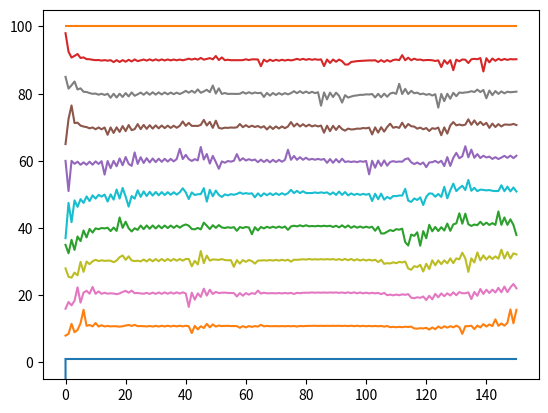

Write Python code to recreate this figure.
import numpy as np
import matplotlib.pyplot as plt
%matplotlib notebook

class Dot:
    """Generates creature of type dot.
    
    A dot lives in an environment. It can sense, act or stay.
    
    Attributes
    ----------
    envrmt: environment class object
        Environment the dot lives in
    
    """
    
    def __init__(self, init_pos=None, visib=True, max_step=30):
        """Initialize dot object.
        
        Parameters
        ----------
        init_pos: float, optional
            Initial position of dot.
            If not supplied, random number is taken.
        
        visib: bool, optional
            If creature is visible to other creatures.
            If not passed, initiated as True.
        max_step: float, optional
            Maximimum step size.
            If not passed, initiated as 10.
        """
        if init_pos is None:
            init_pos = np.random.randint(1, 100)
        self.hist = [init_pos]
        self.envrmt = None
        self.max_step = max_step
        self.visib = visib
        
    def sense(self):
        """Sense position of neighbour objects."""
        cl_l, cl_r = self.envrmt.nearest(self)
        self.act(np.array([cl_l, cl_r]))
        
    def act(self, others):
        """Take step size according to sense."""
        randnum = np.random.randint(-100, 100)
        if abs(randnum) < 5:
            # small probability of random step
            self.hist.append(self.hist[-1] + randnum)
        else:
            # Step taken is the minimum of the average between neighbours and max step size
            self.hist.append(self.hist[-1] + min(np.average(others), self.max_step))
            
    def stay(self):
        """Stay at current position."""
        self.hist.append(self.hist[-1])
    
class Line:
    """To be added"""
    def __init__(self, creat_ls=[]):
        self.creat_ls = []
        for creat in creat_ls:
            self.add_creat(creat)
    
    def nearest(self, obj):
        """To be added"""
        min_l = -1e3
        min_r = 1e3
        other_obj = self.creat_ls.copy()
        other_obj.remove(obj)
        for creat in other_obj:
            if abs(len(obj.hist) - len(creat.hist)) > 1:
                raise ValueError ('Maximum timestep difference > 1.')
            # Using loc, locations of creatures are compared at equal times
            loc = len(obj.hist) - 1
            dist = creat.hist[loc] - obj.hist[loc]
            if dist < 0 and abs(dist) < abs(min_l) and creat.visib == True:
                min_l = dist
            elif dist > 0 and dist < min_r and creat.visib == True:
                min_r = dist
        return min_l, min_r
        
    def add_creat(self, new_cr):
        """To be added"""
        self.creat_ls.append(new_cr)
        new_cr.envrmt = self
        
    def plot(self):
        """To be added"""
        fig = plt.figure()
        ax = plt.axes()
        markers = ['*', 'o', 'D', '<', '+', '>', 'v', '^', '1', '2', '3', '4', '8']
        for n, creat in enumerate(self.creat_ls):
            ax.plot(range(len(creat.hist)), creat.hist)#, marker=markers[n])
        plt.ylim(-5, 105)
        plt.plot()
        

# Initiate all the dots
# Two dots are placed on the boundary of the domain, now position 1 and 100
d_1 = Dot(init_pos=1)
d_2 = Dot()
d_3 = Dot()
d_4 = Dot()
d_5 = Dot()
d_6 = Dot()
d_7 = Dot()
d_8 = Dot()
d_9 = Dot()
d_10 = Dot()
d_11 = Dot()
d_12 = Dot(init_pos=100)

d_8.envrmt

# Generate an environment name and add the dots
line_1 = Line(creat_ls=[d_1, d_2, d_3, d_4, d_5, d_6, d_7, d_8, d_9, d_10, d_11, d_12])

# Calling 150 timesteps
for n in range(150):
    d_1.stay()
    d_2.sense()
    d_3.sense()
    d_4.sense()
    d_5.sense()
    d_6.sense()
    d_7.sense()
    d_8.sense()
    d_9.sense()
    d_10.sense()
    d_11.sense()
    d_12.stay()

# Plotting all the movement of the dots
line_1.plot()

